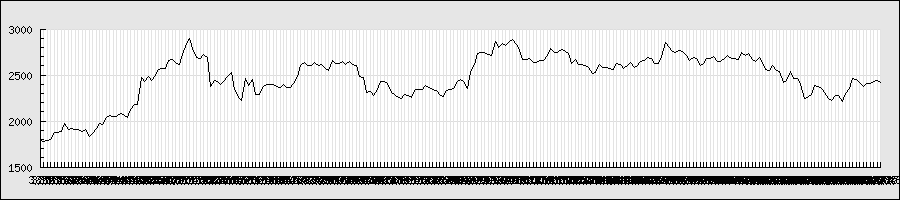

Source data for this figure (header and first rows):
2013/3/11, 1823, 1823, 1784, 1794, 1217200, 1794
2013/3/12, 1797, 1808, 1775, 1781, 951100, 1781
2013/3/13, 1797, 1797, 1772, 1789, 776300, 1789
2013/3/14, 1790, 1812, 1783, 1800, 1941300, 1800
2013/3/15, 1810, 1895, 1805, 1875, 2121800, 1875
2013/3/18, 1900, 1909, 1866, 1873, 1457500, 1873
2013/3/19, 1904, 1924, 1881, 1885, 873200, 1885
2013/3/21, 1920, 1974, 1900, 1970, 1599000, 1970
2013/3/22, 1975, 1976, 1911, 1914, 1635900, 1914
2013/3/25, 1887, 1934, 1881, 1919, 1051200, 1919
2013/3/26, 1919, 1940, 1901, 1909, 836200, 1909
2013/3/27, 1893, 1930, 1883, 1909, 1227100, 1909
2013/3/28, 1893, 1920, 1873, 1885, 1484900, 1885
2013/3/29, 1908, 1918, 1891, 1911, 1063100, 1911
2013/4/1, 1895, 1912, 1833, 1836, 779400, 1836
2013/4/2, 1803, 1884, 1763, 1862, 1538600, 1862
2013/4/3, 1857, 1928, 1850, 1915, 2037500, 1915
2013/4/4, 1898, 1971, 1875, 1969, 1897700, 1969
2013/4/5, 1990, 2040, 1942, 1964, 2202000, 1964
2013/4/8, 2010, 2058, 1999, 2044, 1949800, 2044
2013/4/9, 2060, 2082, 2046, 2061, 1626700, 2061
2013/4/10, 2069, 2073, 2040, 2050, 1253200, 2050
2013/4/11, 2069, 2078, 2038, 2053, 1227800, 2053
2013/4/12, 2046, 2088, 2032, 2084, 1029500, 2084
2013/4/15, 2088, 2107, 2056, 2070, 1097300, 2070
2013/4/16, 2031, 2060, 1996, 2041, 1386900, 2041
2013/4/17, 2091, 2155, 2068, 2129, 1867400, 2129
2013/4/18, 2138, 2199, 2133, 2178, 1894200, 2178
2013/4/19, 2200, 2233, 2108, 2180, 2707800, 2180
2013/4/22, 2226, 2640, 2226, 2477, 7799500, 2477
2013/4/23, 2479, 2482, 2380, 2428, 5727200, 2428
2013/4/24, 2386, 2520, 2358, 2484, 5098200, 2484
2013/4/25, 2474, 2492, 2407, 2442, 2770100, 2442
2013/4/26, 2500, 2650, 2482, 2495, 5028000, 2495
2013/4/30, 2545, 2597, 2511, 2561, 2591300, 2561
2013/5/1, 2539, 2597, 2471, 2575, 1850800, 2575
2013/5/2, 2600, 2608, 2527, 2573, 1668900, 2573
2013/5/7, 2611, 2664, 2611, 2657, 2015400, 2657
2013/5/8, 2680, 2718, 2643, 2672, 1792000, 2672
2013/5/9, 2687, 2690, 2621, 2635, 1134500, 2635
2013/5/10, 2654, 2671, 2600, 2617, 1438600, 2617
2013/5/13, 2710, 2748, 2655, 2724, 2507500, 2724
2013/5/14, 2760, 2884, 2754, 2844, 2763100, 2844
2013/5/15, 2899, 3015, 2826, 2896, 3026100, 2896
2013/5/16, 2907, 2924, 2660, 2758, 2593300, 2758
2013/5/17, 2680, 2732, 2660, 2688, 2474500, 2688
2013/5/20, 2737, 2737, 2672, 2684, 1248400, 2684
2013/5/21, 2708, 2776, 2696, 2719, 1666700, 2719
2013/5/22, 2745, 2748, 2664, 2696, 1213200, 2696
2013/5/23, 2679, 2694, 2347, 2374, 3016600, 2374
2013/5/24, 2449, 2523, 2304, 2437, 2609100, 2437
2013/5/27, 2376, 2463, 2293, 2427, 1781000, 2427
2013/5/28, 2402, 2428, 2336, 2403, 2005900, 2403
2013/5/31, 2440, 2539, 2426, 2438, 2214800, 2438
2013/6/3, 2426, 2552, 2415, 2488, 3492300, 2488
2013/6/4, 2488, 2532, 2381, 2523, 2371600, 2523
2013/6/5, 2579, 2626, 2332, 2347, 2943400, 2347
2013/6/6, 2297, 2342, 2185, 2257, 3038600, 2257
2013/6/7, 2227, 2286, 2160, 2226, 2848400, 2226
2013/6/10, 2361, 2469, 2342, 2462, 2241500, 2462
2013/6/11, 2401, 2482, 2372, 2392, 2152800, 2392
... 182 more rows
